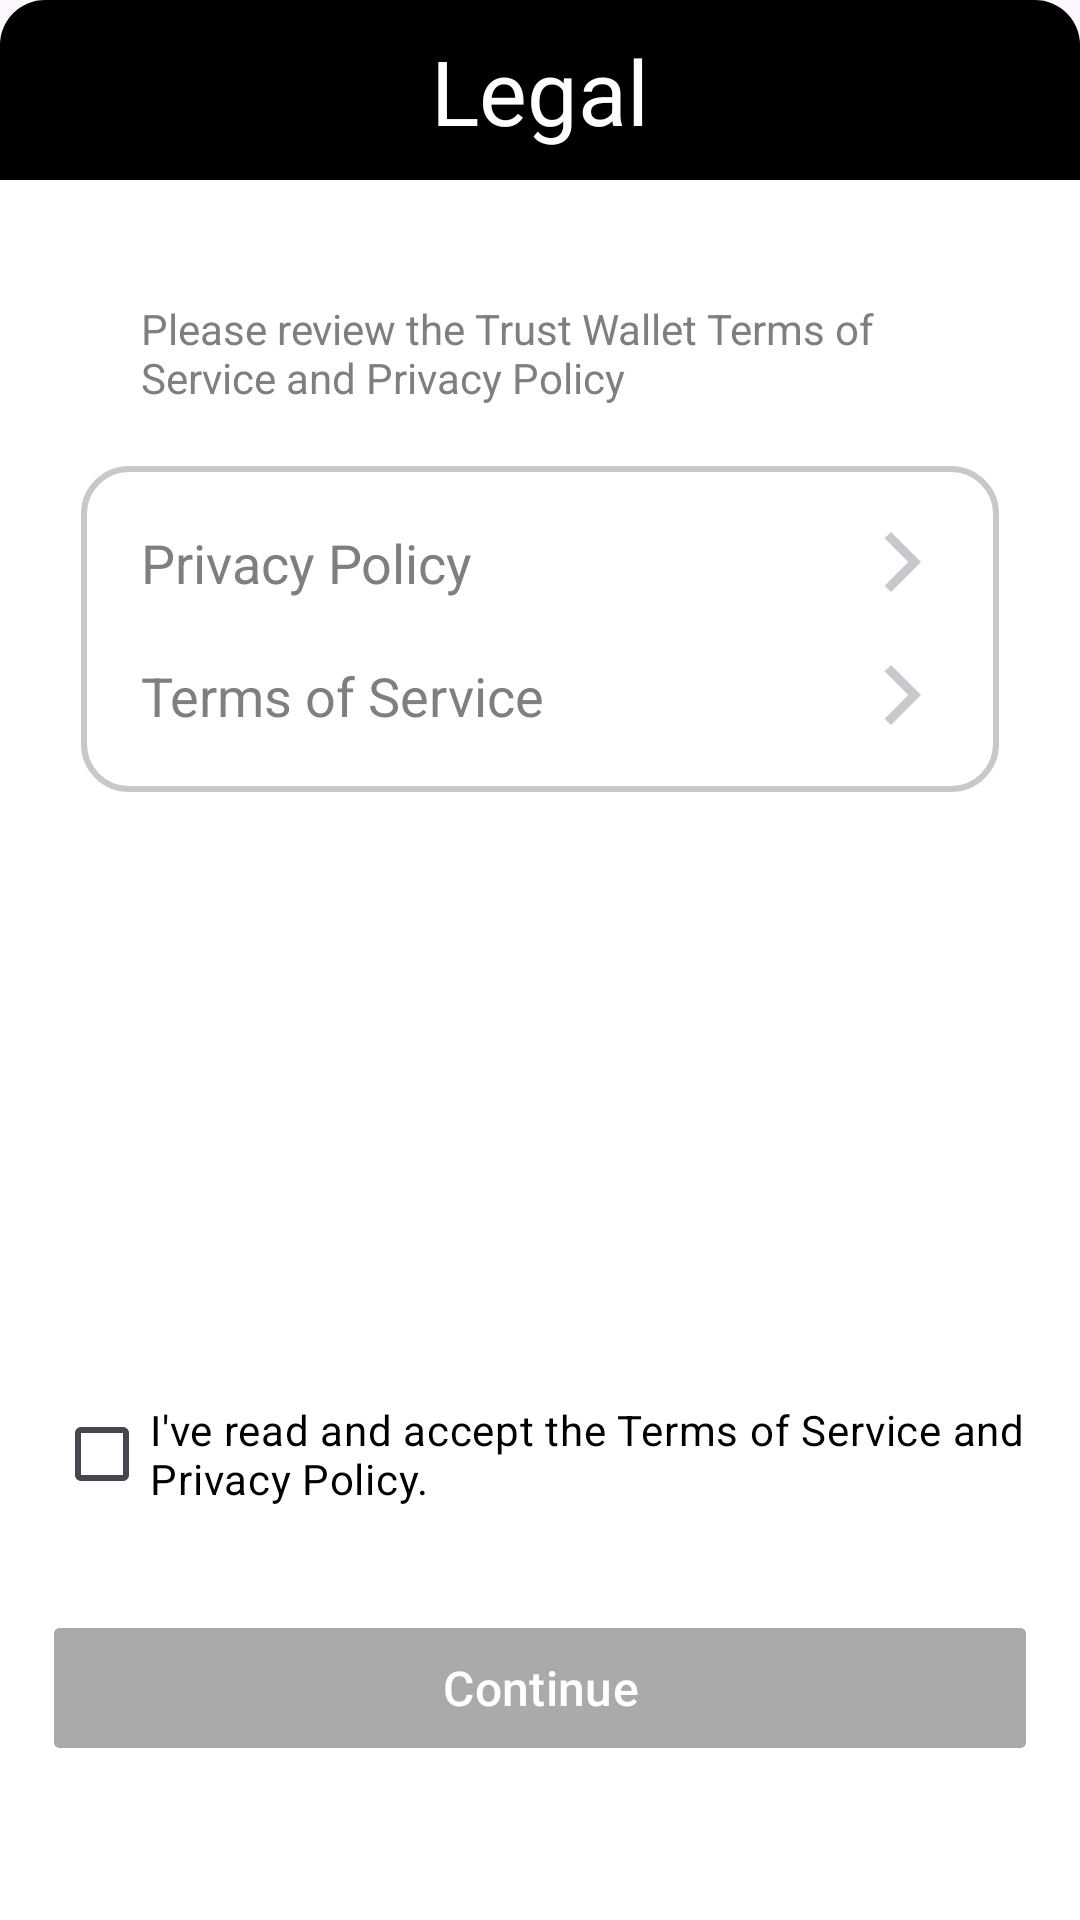

Write the Android layout XML for this screen, with the resource values it uses.
<!-- AndroidManifest.xml: application theme Theme.TrustWalletClone -->
<!-- res/layout/dialog_legal.xml -->
<?xml version="1.0" encoding="utf-8"?>
<androidx.constraintlayout.widget.ConstraintLayout xmlns:android="http://schemas.android.com/apk/res/android"
    xmlns:app="http://schemas.android.com/apk/res-auto"
    android:id="@+id/bottomSheet"
    android:layout_width="match_parent"
    android:layout_height="match_parent"
    app:behavior_hideable="false"
    app:behavior_peekHeight="40dp"

    app:layout_behavior="com.google.android.material.bottomsheet.BottomSheetBehavior">

    <androidx.constraintlayout.widget.ConstraintLayout
        android:id="@+id/header"
        android:layout_width="match_parent"
        android:layout_height="60dp"
        app:layout_constraintStart_toStartOf="parent"
        app:layout_constraintEnd_toEndOf="parent"
        app:layout_constraintTop_toTopOf="parent"
        android:background="@drawable/rounded_header_primary">
        <TextView
            android:layout_width="match_parent"
            android:layout_height="wrap_content"
            android:text="@string/lbl_legal"
            android:textColor="@color/white"
            android:textSize="30dp"
            android:textAlignment="center"
            app:layout_constraintTop_toTopOf="parent"
            app:layout_constraintBottom_toBottomOf="parent"/>

    </androidx.constraintlayout.widget.ConstraintLayout>
    <androidx.constraintlayout.widget.ConstraintLayout
        android:layout_width="match_parent"
        android:layout_height="0dp"
        android:background="@color/white"
        app:layout_constraintTop_toBottomOf="@id/header"
        app:layout_constraintBottom_toBottomOf="parent">

    <androidx.constraintlayout.widget.ConstraintLayout
        android:layout_width="0dp"
        android:layout_height="wrap_content"
        app:layout_constraintStart_toStartOf="parent"
        app:layout_constraintEnd_toEndOf="parent"
        app:layout_constraintWidth_percent="0.85"
        app:layout_constraintTop_toTopOf="parent"
        android:layout_marginTop="40dp">
        <TextView
            app:layout_constraintTop_toTopOf="parent"
            android:id="@+id/desc"
            android:layout_width="match_parent"
            android:layout_height="wrap_content"
            android:paddingStart="20dp"
            android:textColor="@color/gray800"
            android:text="@string/lbl_review"
            />
        <LinearLayout
            android:layout_width="match_parent"
            android:layout_height="wrap_content"
            android:orientation="vertical"
            app:layout_constraintTop_toBottomOf="@id/desc"
            android:layout_marginTop="20dp"
            android:background="@drawable/rounded_border"
            android:paddingVertical="10dp"
            android:paddingHorizontal="20dp"
            >
            <LinearLayout
                android:layout_width="match_parent"
                android:layout_height="wrap_content"
                android:orientation="horizontal"
                android:paddingVertical="10dp"
                android:id="@+id/btn_policy">
                <TextView
                    android:layout_width="wrap_content"
                    android:layout_height="wrap_content"
                    android:text="@string/lbl_policy"
                    android:textColor="@color/gray800"
                    android:textSize="18dp"
                    />

                <Space
                    android:layout_width="wrap_content"
                    android:layout_height="wrap_content"
                    android:layout_weight="1" />

                <ImageView
                    android:layout_width="wrap_content"
                    android:layout_height="wrap_content"
                    android:src="@drawable/ic_right"/>
            </LinearLayout>
            <LinearLayout
                android:layout_width="match_parent"
                android:layout_height="wrap_content"
                android:orientation="horizontal"
                android:paddingVertical="10dp"
                android:id="@+id/btn_terms">
                <TextView
                    android:layout_width="wrap_content"
                    android:layout_height="wrap_content"
                    android:text="@string/lbl_terms"
                    android:textColor="@color/gray800"
                    android:textSize="18dp"
                    />
                <Space
                    android:layout_width="wrap_content"
                    android:layout_height="wrap_content"
                    android:layout_weight="1" />
                <ImageView
                    android:layout_width="wrap_content"
                    android:layout_height="wrap_content"
                    android:src="@drawable/ic_right"/>
            </LinearLayout>
        </LinearLayout>

    </androidx.constraintlayout.widget.ConstraintLayout>

    <com.google.android.material.button.MaterialButton
        android:id="@+id/btn_continue"
        android:layout_width="0dp"
        android:layout_height="wrap_content"
        app:layout_constraintStart_toStartOf="parent"
        app:layout_constraintEnd_toEndOf="parent"
        app:layout_constraintWidth_percent="0.9"
        app:layout_constraintVertical_bias="0.9"
        app:layout_constraintTop_toTopOf="parent"
        app:layout_constraintBottom_toBottomOf="parent"
        android:text="@string/lbl_continue"
        android:backgroundTint="@color/gray"
        android:textColor="@color/white"
        android:textSize="16dp"
        app:cornerRadius="2dp"/>

    <CheckBox
        android:id="@+id/accept"
        android:layout_width="wrap_content"
        android:layout_height="wrap_content"
        android:text="@string/lbl_accept_policy"
        app:layout_constraintStart_toStartOf="@id/btn_continue"
        app:layout_constraintBottom_toTopOf="@id/btn_continue"
        android:textColor="@color/primary"
        android:layout_marginBottom="30dp"/>
    </androidx.constraintlayout.widget.ConstraintLayout>

</androidx.constraintlayout.widget.ConstraintLayout>
<!-- resources referenced by this layout -->
<resources>
  <color name="gray">#AAAAAA</color>
  <color name="gray800">#7F7F7F</color>
  <color name="primary">#000000</color>
  <color name="white">#FFFFFFFF</color>
  <!-- drawable ic_right (drawable) -->
  <vector android:height="24dp" android:tint="#C7C7CC"
      android:viewportHeight="24" android:viewportWidth="24"
      android:width="24dp" xmlns:android="http://schemas.android.com/apk/res/android">
      <path android:fillColor="@android:color/white" android:pathData="M5.88,4.12L13.76,12l-7.88,7.88L8,22l10,-10L8,2z"/>
  </vector>
  <!-- drawable rounded_border (drawable) -->
  <?xml version="1.0" encoding="UTF-8"?>
  <shape xmlns:android="http://schemas.android.com/apk/res/android">
      <stroke android:width="2dp" android:color="@color/gray100" />
      <corners android:radius="15dp"/>
      <padding android:left="0dp" android:top="0dp" android:right="0dp" android:bottom="0dp" />
  </shape>
  <!-- drawable rounded_header_primary (drawable) -->
  <?xml version="1.0" encoding="utf-8"?>
  <shape xmlns:android="http://schemas.android.com/apk/res/android">
      <corners
          android:topLeftRadius="15dp"
          android:topRightRadius="15dp" />
      <solid android:color="@color/primary" />
  </shape>
  <string name="lbl_accept_policy">I\'ve read and accept the Terms of Service and Privacy Policy.</string>
  <string name="lbl_continue">Continue</string>
  <string name="lbl_legal">Legal</string>
  <string name="lbl_policy">Privacy Policy</string>
  <string name="lbl_review">Please review the Trust Wallet Terms of Service and Privacy Policy</string>
  <string name="lbl_terms">Terms of Service</string>
  <style name="Theme.TrustWalletClone" parent="Theme.Material3.DayNight.NoActionBar">
          
          <item name="colorPrimary">@color/purple_500</item>
          <item name="colorPrimaryVariant">@color/purple_700</item>
          <item name="colorOnPrimary">@color/white</item>
          
          <item name="colorSecondary">@color/teal_200</item>
          <item name="colorSecondaryVariant">@color/teal_700</item>
          <item name="colorOnSecondary">@color/purple_700</item>
          
          <item name="android:statusBarColor" tools:targetApi="l">?attr/colorPrimaryVariant</item>
          
          <item name="android:navigationBarColor">@color/purple_700</item>
          <item name="android:colorControlNormal">@color/white</item>
      </style>
  <color name="gray100">#C7C7CC</color>
  <color name="purple_500">#5C5C5C</color>
  <color name="purple_700">#333333</color>
  <color name="teal_200">#FF03DAC5</color>
  <color name="teal_700">#FF018786</color>
</resources>
